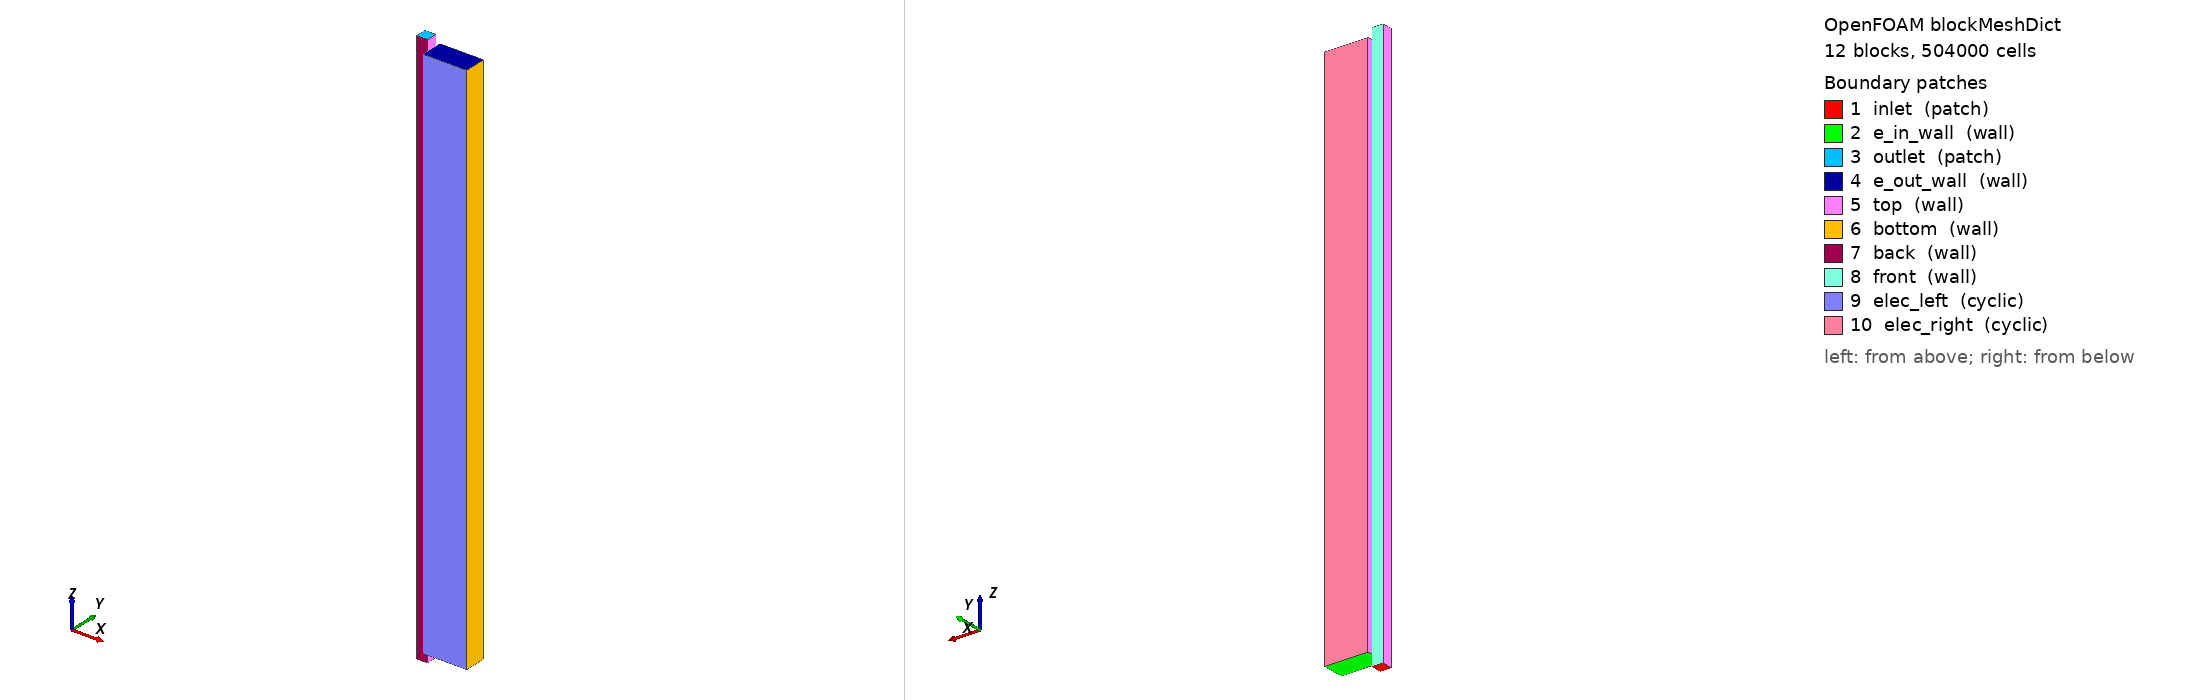

OpenFOAM case: the mesh blockMesh builds from blockMeshDict, 12 block(s), 504000 cells. Boundary patches (legend numbers): 1 inlet (patch), 2 e_in_wall (wall), 3 outlet (patch), 4 e_out_wall (wall), 5 top (wall), 6 bottom (wall), 7 back (wall), 8 front (wall), 9 elec_left (cyclic), 10 elec_right (cyclic). Left view from above one corner, right view from below the opposite corner. Boundary conditions: 0 field file(s) under 0/; 0 of 10 drawn patches have an entry in a shipped field file.

=== system/blockMeshDict ===
/*--------------------------------*- C++ -*----------------------------------*\
| =========                 |                                                 |
| \\      /  F ield         | OpenFOAM: The Open Source CFD Toolbox           |
|  \\    /   O peration     | Version:  v1906                                 |
|   \\  /    A nd           | Web:      www.OpenFOAM.com                      |
|    \\/     M anipulation  |                                                 |
\*---------------------------------------------------------------------------*/
FoamFile
{
    version     2.0;
    format      ascii;
    class       dictionary;
    object      blockMeshDict;
}
// * * * * * * * * * * * * * * * * * * * * * * * * * * * * * * * * * * * * * //

scale  0.001;

vertices
(
    // Channel to interface region
    (0 0 0)       // 0
    (0.5 0 0)     // 1
    (0.5 1 0)     // 2
    (0 1 0)       // 3
    (0 0 50)      // 4
    (0.5 0 50)    // 5
    (0.5 1 50)    // 6
    (0 1 50)      // 7

    // Interface - channel side
    (1 0 0)       // 8
    (1.5 0 0)     // 9     
    (1.5 1 0)     // 10
    (1 1 0)       // 11
     
    // Interface - Electrode side
    (1 0 50)      // 12
    (1.5 0 50)    // 13
    (1.5 1 50)    // 14
    (1 1 50)      // 15 

    // Electrode below channel (x = 2 instead of 4.22)
    (5 0 0)       // 16
    (5 1 0)       // 17
    (5 1 50)      // 18
    (5 0 50)      // 19
 
    // Right electrode extension
    (1.5 1.5 0)     // 20
    (5 1.5 0)       // 21
    (5 1.5 50)      // 22
    (1.5 1.5 50)    // 23
    (1.0 1.5 0)     // 24
    (1.0 1.5 50)    // 25

    // Left electrode extension
    (1.5 -0.5 0)    // 26
    (5 -0.5 0)      // 27
    (5 -0.5 50)     // 28
    (1.5 -0.5 50)   // 29
    (1.0 -0.5 0)    // 30
    (1.0 -0.5 50)   // 31

    // Pre-electrode region (z = -1 to 0)
    (0 0 -1)       // 32
    (0.5 0 -1)     // 33
    (0.5 1 -1)     // 34
    (0 1 -1)       // 35

    // Pre-electrode near interface region (z = -1)
    (1 0 -1)       // 36
    (1 1 -1)       // 37

    // Post-electrode region (z = 50 to 51)
    (0 0 51)       // 38
    (0.5 0 51)     // 39
    (0.5 1 51)     // 40
    (0 1 51)       // 41
    (1 0 51)       // 42
    (1 1 51)       // 43
);

blocks
(
    // 1 - Channel
    hex (0 1 2 3 4 5 6 7) (8 10 500) simpleGrading (1 1 1)
    
    // 2 - Interface - channel side
    hex (1 8 11 2 5 12 15 6) (12 10 500) simpleGrading (0.25 1 1)

    // 3 - Interface - electrode side, below channel region
    hex (8 9 10 11 12 13 14 15) (12 10 500) simpleGrading (4 1 1)
    
    // 4 - Electrode below channel uniform
    hex (9 16 17 10 13 19 18 14) (28 10 500) simpleGrading (1 1 1)

    // 5 - Electrode left
    hex (30 26 9 8 31 29 13 12) (12 5 500) simpleGrading (4 1 1)
    hex (26 27 16 9 29 28 19 13) (28 5 500) simpleGrading (1 1 1)

    // 6 - Electrode right
    hex (11 10 20 24 15 14 23 25) (12 5 500) simpleGrading (4 1 1)
    hex (10 17 21 20 14 18 22 23) (28 5 500) simpleGrading (1 1 1)

    // 7 - Channel pre-electrode (extends from z = -1 to 0)
    hex (32 33 34 35 0 1 2 3) (8 10 10) simpleGrading (1 1 1)

    // 8 - Interface - pre-channel side (extends from z = -1 to 0)
    hex (33 36 37 34 1 8 11 2) (12 10 10) simpleGrading (0.25 1 1)

    // 9 - Channel post-electrode (extends from z = 50 to 51)
    hex (4 5 6 7 38 39 40 41) (8 10 10) simpleGrading (1 1 1)

    // 10 - Interface - post-electrode side (extends from z = 50 to 51)
    hex (5 12 15 6 39 42 43 40) (12 10 10) simpleGrading (0.25 1 1)
);

boundary
(
    inlet
    {
        type patch;
        faces
        (
            (32 33 34 35)
            (33 36 37 34)
        );
    }

    e_in_wall
    {
        type wall;
        faces
        (
            (26 27 16 9)
            (9 16 17 10)
            (10 17 21 20)
            (30 26 9 8)
            (8 9 10 11)
            (11 10 20 24)
        );
    }

    outlet
    {
        type patch;
        faces
        (
            (38 39 40 41)
            (39 42 43 40)
        );
    }

    e_out_wall
    {
        type wall;
        faces
        (
            (29 28 19 13)
            (13 19 18 14)
            (14 18 22 23)
            (31 29 13 12)
            (12 13 14 15)
            (15 14 23 25)
        );
    }

    top
    {
        type wall;
        faces
        (
            (0 4 7 3)
            (30 31 12 8)
            (11 15 25 24)
            (35 32 0 3)
            (36 37 11 8)
            (7 4 38 41)
            (12 15 43 42)
        );
    }

    bottom
    {
        type wall;
        faces
        (
            (27 16 19 28)
            (16 17 18 19)
            (17 21 22 18)
        );
    }

    back
    {
        type wall;
        faces
        (
            (0 1 5 4)
            (1 8 12 5)
            (32 33 1 0)
            (33 36 8 1)
            (4 5 39 38)
            (5 12 42 39)
        );
    }

    front
    {
        type wall;
        faces
        (
            (3 7 6 2)
            (2 6 15 11)
            (34 35 3 2)
            (37 34 2 11)
            (7 6 40 41)
            (6 15 43 40)
        );
    }

    elec_left
    {
        type cyclic;
        faces
        (
            (26 27 28 29)
            (30 26 29 31)
        );
        neighbourPatch elec_right;
    }

    elec_right
    {
        type cyclic;
        faces
        (
            (23 22 21 20)
            (25 23 20 24)
        );
        neighbourPatch elec_left;
    }
);

// ************************************************************************* //



=== system/controlDict ===
/*--------------------------------*- C++ -*----------------------------------*\
| =========                 |                                                 |
| \\      /  F ield         | OpenFOAM: The Open Source CFD Toolbox           |
|  \\    /   O peration     | Version:  v1906                                 |
|   \\  /    A nd           | Web:      www.OpenFOAM.com                      |
|    \\/     M anipulation  |                                                 |
\*---------------------------------------------------------------------------*/
FoamFile
{
    version     2.0;
    format      ascii;
    class       dictionary;
    location    "system";
    object      controlDict;
}
// * * * * * * * * * * * * * * * * * * * * * * * * * * * * * * * * * * * * * //

application     brinkmanPisoFoam;

    startFrom       latestTime;

startTime       0;

stopAt          endTime;

    endTime        3;

    deltaT          2e-4;

writeControl    adjustableRunTime;

    writeInterval   1;

purgeWrite      0;

writeFormat     binary;

writePrecision  6;

writeCompression off;

timeFormat      general;

timePrecision   6;

runTimeModifiable true;

    adjustTimeStep no;

maxDeltaT       5e-5;

maxCo           0.5;



// ************************************************************************* //
